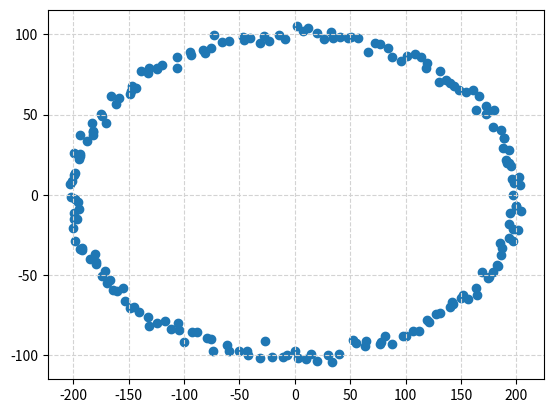

Python code for this plot:
import numpy as np
import matplotlib.pyplot as plt
import math

def generate_true_ellipse(num_trials, dt, semimajor, semiminor):
    x = np.zeros((2, num_trials)) # x and y coordinates
    t = np.linspace(0, 2*math.pi, num_trials)
    for i in range(0, num_trials):
        x[0,i] = semimajor*np.cos(t[i])
        x[1,i] = semiminor*np.sin(t[i])

    return x

def generate_GPS_ellipse(num_trials, dt, semimajor, semiminor, std_dev_x, std_dev_y):
    x = generate_true_ellipse(num_trials,dt, semimajor, semiminor)
    t = np.linspace(0, 2*math.pi, num_trials)
    for i in range(0, num_trials):
        x[0,i] = x[0,i]+np.random.normal(0, std_dev_x)
        x[1,i] = x[1,i]+np.random.normal(0, std_dev_y)

    return x

def draw_ellipse(x):
    plt.scatter(x[0], x[1])
    plt.grid(color='lightgray',linestyle='--')
    plt.show()

draw_ellipse(generate_GPS_ellipse(200,0.01,200,100,3,3))